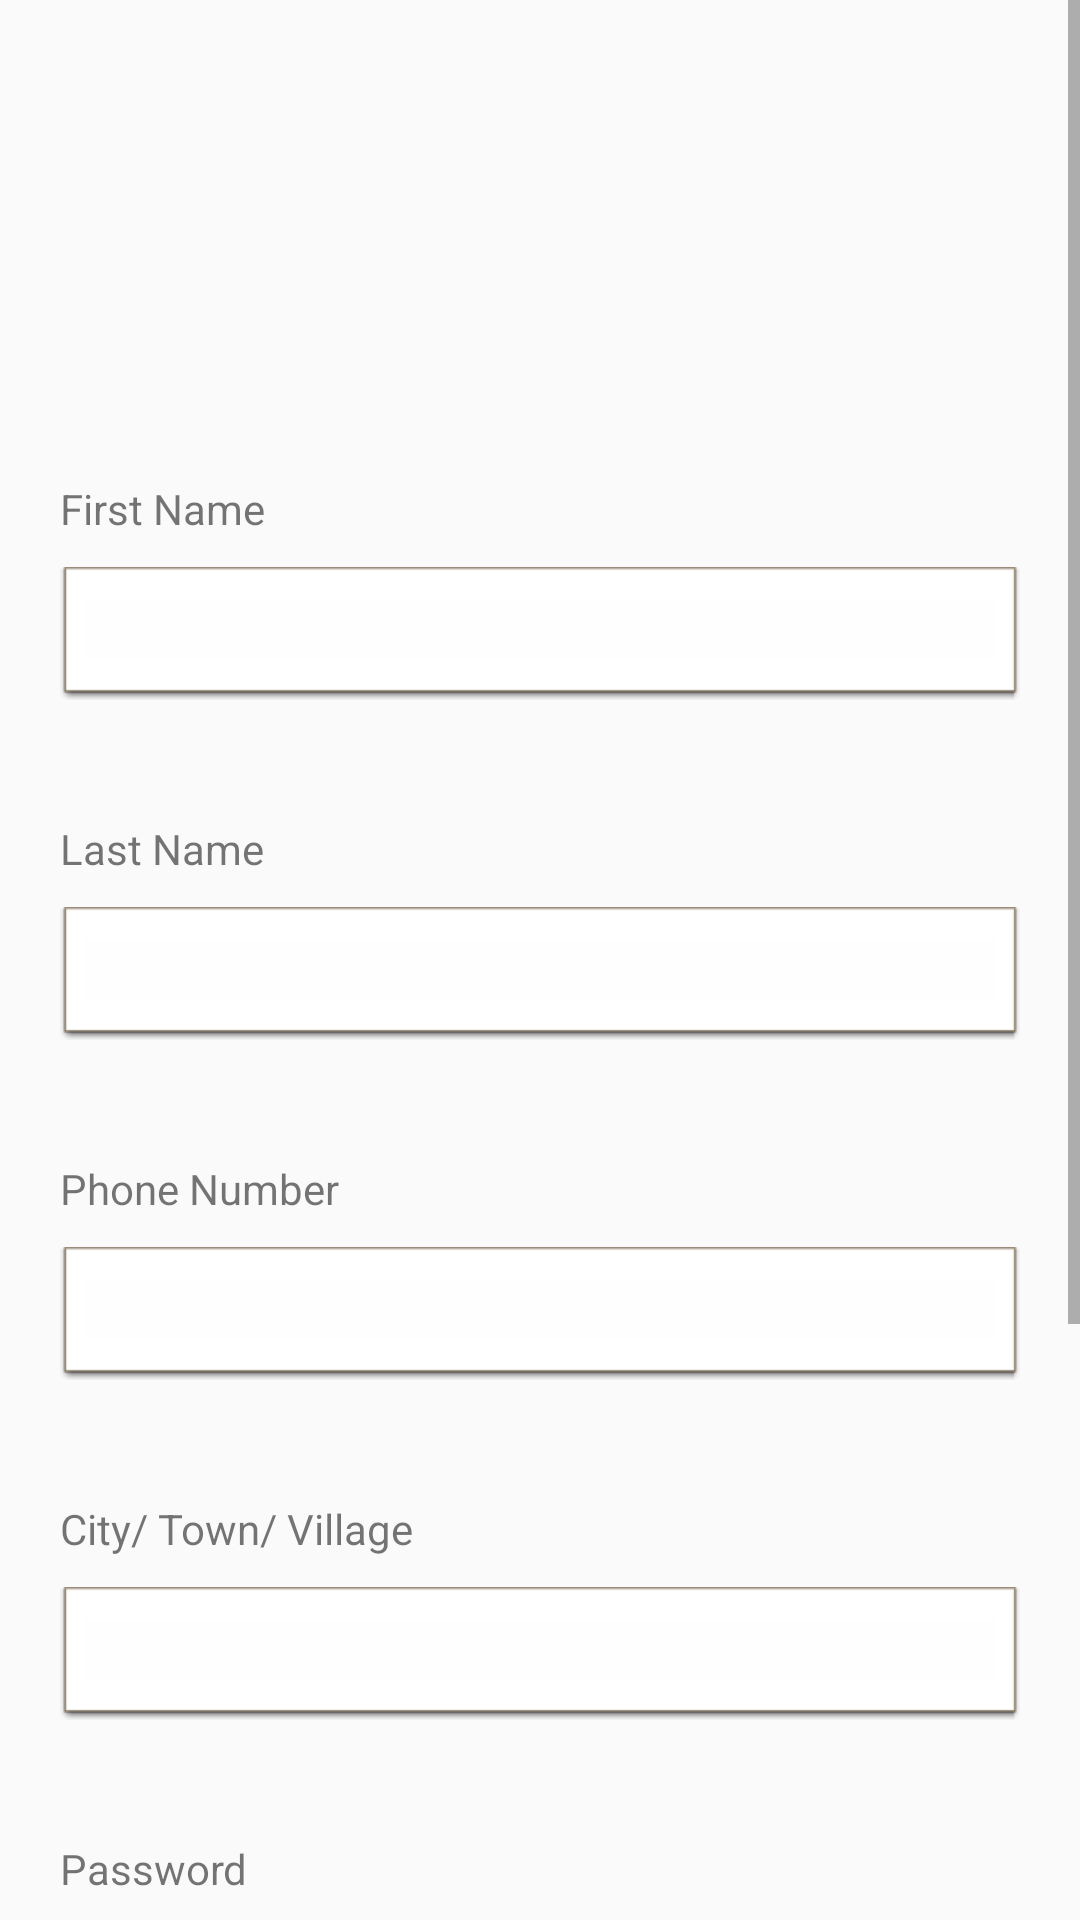

Here is an Android app screen rendered from its layout file. Give the layout XML and the strings, colors and styles it references.
<!-- AndroidManifest.xml: application theme AppTheme -->
<!-- res/layout/activity_driver_settings.xml -->
<?xml version="1.0" encoding="utf-8"?>
<ScrollView
    xmlns:android="http://schemas.android.com/apk/res/android"
    xmlns:app="http://schemas.android.com/apk/res-auto"
    xmlns:tools="http://schemas.android.com/tools"
    android:layout_width="match_parent"
    android:layout_height="match_parent"
    tools:context=".DriverSettingsActivity">

    <LinearLayout
        android:layout_width="match_parent"
        android:layout_height="wrap_content"
        android:layout_margin="20dp"
        android:orientation="vertical">

        <ImageView
            android:id="@+id/driverImage"
            android:layout_width="100dp"
            android:layout_height="100dp"
            android:layout_gravity="center_horizontal"
            android:layout_marginBottom="40dp"
            android:background="@mipmap/ic_default_user" />

        <TextView
            android:layout_width="match_parent"
            android:layout_height="wrap_content"
            android:layout_marginBottom="10dp"
            android:text="First Name" />

        <EditText
            android:id="@+id/driver_FirstName"
            android:layout_width="match_parent"
            android:layout_height="wrap_content"
            android:layout_marginBottom="40dp"
            android:background="@android:drawable/editbox_dropdown_light_frame"
            android:inputType="text"
            android:padding="10dp" />

        <TextView
            android:layout_width="match_parent"
            android:layout_height="wrap_content"
            android:layout_marginBottom="10dp"
            android:text="Last Name" />

        <EditText
            android:id="@+id/driver_LastName"
            android:layout_width="match_parent"
            android:layout_height="wrap_content"
            android:layout_marginBottom="40dp"
            android:background="@android:drawable/editbox_dropdown_light_frame"
            android:inputType="text"
            android:padding="10dp" />

        <RelativeLayout
            android:layout_width="match_parent"
            android:layout_height="wrap_content">

            <TextView
                android:layout_width="wrap_content"
                android:layout_height="wrap_content"
                android:layout_marginBottom="10dp"
                android:text="Phone Number"
                android:layout_alignParentLeft="true"
                android:layout_alignParentTop="true"/>

            <TextView
                android:id="@+id/verified"
                android:layout_width="wrap_content"
                android:layout_height="wrap_content"
                android:layout_alignParentRight="true"
                android:textColor="@android:color/holo_green_dark"
                android:layout_alignParentTop="true"
                android:layout_marginBottom="10dp"/>

        </RelativeLayout>


        <EditText
            android:id="@+id/driver_phoneNumber"
            android:layout_width="match_parent"
            android:layout_height="wrap_content"
            android:layout_marginBottom="40dp"
            android:background="@android:drawable/editbox_dropdown_light_frame"
            android:inputType="phone"
            android:padding="10dp" />

        <TextView
            android:layout_width="match_parent"
            android:layout_height="wrap_content"
            android:layout_marginBottom="10dp"
            android:text="City/ Town/ Village" />

        <EditText
            android:id="@+id/driver_place"
            android:layout_width="match_parent"
            android:layout_height="wrap_content"
            android:layout_marginBottom="40dp"
            android:background="@android:drawable/editbox_dropdown_light_frame"
            android:inputType="textAutoComplete"
            android:padding="10dp" />

        <TextView
            android:layout_width="match_parent"
            android:layout_height="wrap_content"
            android:layout_marginBottom="10dp"
            android:text="Password" />

        <EditText
            android:id="@+id/driver_Password"
            android:layout_width="match_parent"
            android:layout_height="wrap_content"
            android:layout_marginBottom="40dp"
            android:background="@android:drawable/editbox_dropdown_light_frame"
            android:inputType="textPassword"
            android:padding="10dp"
            android:maxLength="14"/>


        <TextView
            android:layout_width="match_parent"
            android:layout_height="wrap_content"
            android:layout_marginBottom="10dp"
            android:text="Email" />

        <EditText
            android:id="@+id/driver_Email"
            android:layout_width="match_parent"
            android:layout_height="wrap_content"
            android:layout_marginBottom="40dp"
            android:background="@android:drawable/editbox_dropdown_light_frame"
            android:inputType="textEmailAddress"
            android:padding="10dp" />

        <LinearLayout
            android:layout_width="match_parent"
            android:layout_height="wrap_content"
            android:layout_marginBottom="40dp"
            android:orientation="horizontal">

            <Button
                android:id="@+id/saveButton_activity_driver_settings"
                android:layout_width="0dp"
                android:layout_height="wrap_content"
                android:layout_marginRight="10dp"
                android:layout_weight="1"
                android:background="@android:color/holo_orange_dark"
                android:text="Save"
                android:textColor="@android:color/white" />

            <Button
                android:id="@+id/cancelButton_activity_driver_settings"
                android:layout_width="0dp"
                android:layout_height="wrap_content"
                android:layout_weight="1"
                android:background="@android:color/holo_orange_dark"
                android:text="Cancel"
                android:textColor="@android:color/white" />
        </LinearLayout>

    </LinearLayout>

</ScrollView>
<!-- resources referenced by this layout -->
<resources>
  <style name="AppTheme" parent="Theme.AppCompat.Light.NoActionBar">
          
          <item name="colorPrimary">@color/colorPrimary</item>
          <item name="colorPrimaryDark">@color/colorPrimaryDark</item>
          <item name="colorAccent">@color/colorAccent</item>
      </style>
  <color name="colorPrimary">@android:color/black</color>
  <color name="colorPrimaryDark">@android:color/black</color>
  <color name="colorAccent">@android:color/holo_orange_dark</color>
</resources>
